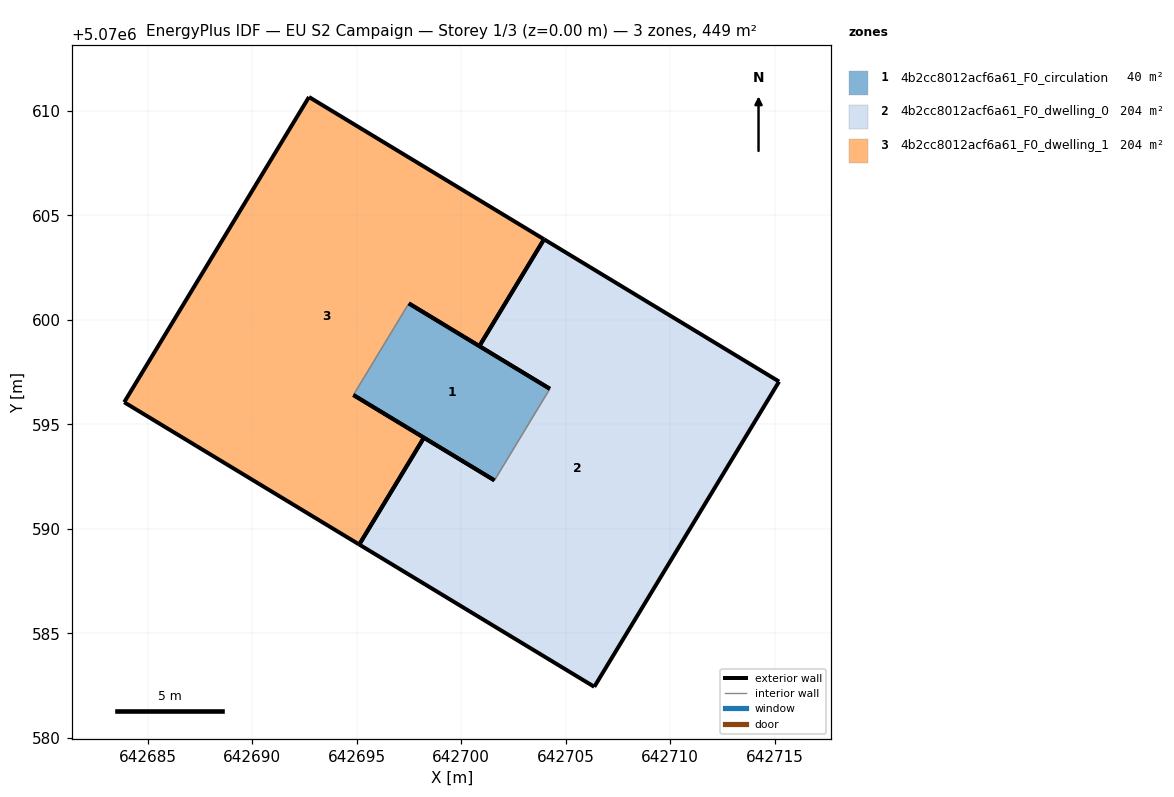
=== STOREY PLAN SPEC (per zone: floor XY polygon, exterior-wall plan segments, windows/doors) ===
zone 1: 4b2cc8012acf6a61_F0_circulation  (40.4 m²)
  floor: (642701.59, 5070592.32) (642704.24, 5070596.70) (642697.50, 5070600.79) (642694.84, 5070596.41)
  exterior wall: (642701.59, 5070592.32) – (642694.84, 5070596.41)  [7.9 m]
  exterior wall: (642697.50, 5070600.79) – (642704.24, 5070596.70)  [7.9 m]
  interior walls: 2
zone 2: 4b2cc8012acf6a61_F0_dwelling_0  (204.2 m²)
  floor: (642706.37, 5070582.45) (642715.21, 5070597.05) (642703.96, 5070603.86) (642700.87, 5070598.75) (642704.24, 5070596.70) (642701.59, 5070592.32) (642698.22, 5070594.37) (642695.12, 5070589.25)
  exterior wall: (642698.22, 5070594.37) – (642701.59, 5070592.32)  [3.9 m]
  exterior wall: (642704.24, 5070596.70) – (642700.87, 5070598.75)  [3.9 m]
  exterior wall: (642703.96, 5070603.86) – (642715.21, 5070597.05)  [13.1 m]
  exterior wall: (642715.21, 5070597.05) – (642706.37, 5070582.45)  [17.1 m]
  exterior wall: (642706.37, 5070582.45) – (642695.12, 5070589.25)  [13.1 m]
  exterior wall: (642700.87, 5070598.75) – (642703.96, 5070603.86)  [6.0 m]
  exterior wall: (642695.12, 5070589.25) – (642698.22, 5070594.37)  [6.0 m]
  interior walls: 1
zone 3: 4b2cc8012acf6a61_F0_dwelling_1  (204.2 m²)
  floor: (642698.22, 5070594.37) (642694.84, 5070596.41) (642697.50, 5070600.79) (642700.87, 5070598.75) (642703.96, 5070603.86) (642692.72, 5070610.66) (642683.88, 5070596.06) (642695.12, 5070589.25)
  exterior wall: (642692.72, 5070610.66) – (642703.96, 5070603.86)  [13.1 m]
  exterior wall: (642700.87, 5070598.75) – (642697.50, 5070600.79)  [3.9 m]
  exterior wall: (642694.84, 5070596.41) – (642698.22, 5070594.37)  [3.9 m]
  exterior wall: (642695.12, 5070589.25) – (642683.88, 5070596.06)  [13.1 m]
  exterior wall: (642683.88, 5070596.06) – (642692.72, 5070610.66)  [17.1 m]
  exterior wall: (642703.96, 5070603.86) – (642700.87, 5070598.75)  [6.0 m]
  exterior wall: (642698.22, 5070594.37) – (642695.12, 5070589.25)  [6.0 m]
  interior walls: 1

=== DERIVED (storey summary) ===
Building: EU S2 Campaign
Storey: 1 of 3  (floor level z = 0.00 m)
Storey gross floor area: 448.7 m²
Zones on this storey: 3
  - 4b2cc8012acf6a61_F0_circulation: floor 40.4 m²; exterior wall 15.8 m (47.3 m²); WWR 0.0%
  - 4b2cc8012acf6a61_F0_dwelling_0: floor 204.2 m²; exterior wall 63.2 m (189.6 m²); WWR 0.0%
  - 4b2cc8012acf6a61_F0_dwelling_1: floor 204.2 m²; exterior wall 63.2 m (189.6 m²); WWR 0.0%
Zone adjacency (shared interzone walls):
  - 4b2cc8012acf6a61_F0_circulation ↔ 4b2cc8012acf6a61_F0_dwelling_0
  - 4b2cc8012acf6a61_F0_circulation ↔ 4b2cc8012acf6a61_F0_dwelling_1